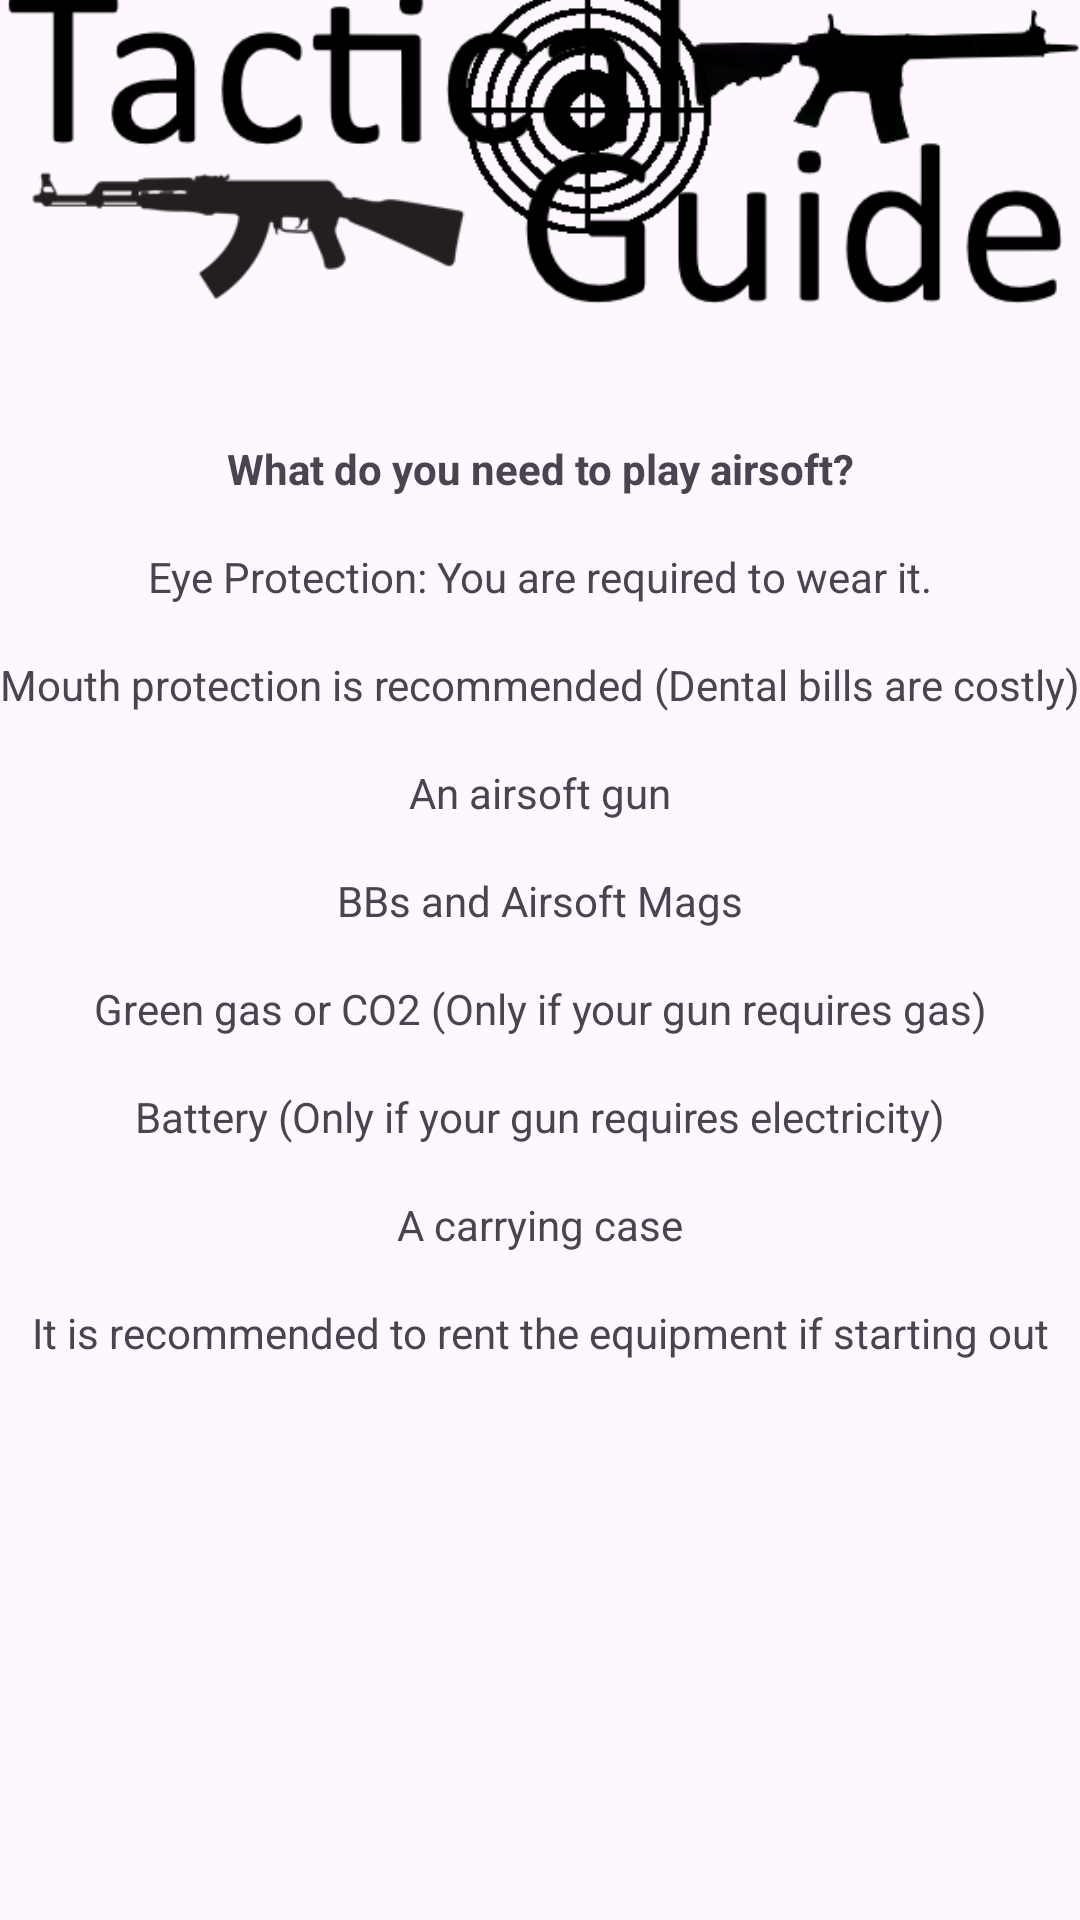

Produce the Android XML layout that renders to this screen, including the resource entries it uses.
<!-- AndroidManifest.xml: application theme Theme.TacticalGuide -->
<!-- res/layout/activity_need_to_play.xml -->
<?xml version="1.0" encoding="utf-8"?>
<androidx.constraintlayout.widget.ConstraintLayout xmlns:android="http://schemas.android.com/apk/res/android"
    xmlns:app="http://schemas.android.com/apk/res-auto"
    xmlns:tools="http://schemas.android.com/tools"
    android:layout_width="match_parent"
    android:layout_height="match_parent"
    tools:context=".NeedToPlay">

    <ImageView
        android:id="@+id/logo"
        android:layout_width="wrap_content"
        android:layout_height="wrap_content"
        android:layout_marginBottom="539dp"
        android:contentDescription="@string/app_name"
        app:layout_constraintBottom_toBottomOf="parent"
        app:layout_constraintEnd_toEndOf="parent"
        app:layout_constraintStart_toStartOf="parent"
        app:layout_constraintTop_toTopOf="parent"
        app:srcCompat="@drawable/tactical_guide_logo" />

    <TextView
        android:id="@+id/textView24"
        android:layout_width="wrap_content"
        android:layout_height="wrap_content"
        android:text="@string/need"
        android:textStyle="bold"
        app:layout_constraintEnd_toEndOf="parent"
        app:layout_constraintStart_toStartOf="parent"
        app:layout_constraintTop_toBottomOf="@+id/logo" />

    <TextView
        android:id="@+id/textView25"
        android:layout_width="wrap_content"
        android:layout_height="wrap_content"
        android:layout_marginTop="17dp"
        android:text="@string/eyePro"
        app:layout_constraintEnd_toEndOf="parent"
        app:layout_constraintStart_toStartOf="parent"
        app:layout_constraintTop_toBottomOf="@+id/textView24" />

    <TextView
        android:id="@+id/textView26"
        android:layout_width="wrap_content"
        android:layout_height="wrap_content"
        android:layout_marginTop="17dp"
        android:text="@string/mouthPro"
        app:layout_constraintEnd_toEndOf="parent"
        app:layout_constraintStart_toStartOf="parent"
        app:layout_constraintTop_toBottomOf="@+id/textView25" />

    <TextView
        android:id="@+id/textView27"
        android:layout_width="wrap_content"
        android:layout_height="wrap_content"
        android:layout_marginTop="17dp"
        android:text="@string/gun"
        app:layout_constraintEnd_toEndOf="parent"
        app:layout_constraintStart_toStartOf="parent"
        app:layout_constraintTop_toBottomOf="@+id/textView26" />

    <TextView
        android:id="@+id/textView28"
        android:layout_width="wrap_content"
        android:layout_height="wrap_content"
        android:layout_marginTop="17dp"
        android:text="@string/bbs"
        app:layout_constraintEnd_toEndOf="parent"
        app:layout_constraintStart_toStartOf="parent"
        app:layout_constraintTop_toBottomOf="@+id/textView27" />

    <TextView
        android:id="@+id/textView29"
        android:layout_width="wrap_content"
        android:layout_height="wrap_content"
        android:layout_marginTop="17dp"
        android:text="@string/greenCO2"
        app:layout_constraintEnd_toEndOf="parent"
        app:layout_constraintStart_toStartOf="parent"
        app:layout_constraintTop_toBottomOf="@+id/textView28" />

    <TextView
        android:id="@+id/textView30"
        android:layout_width="wrap_content"
        android:layout_height="wrap_content"
        android:layout_marginTop="17dp"
        android:text="@string/battery"
        app:layout_constraintEnd_toEndOf="parent"
        app:layout_constraintStart_toStartOf="parent"
        app:layout_constraintTop_toBottomOf="@+id/textView29" />

    <TextView
        android:id="@+id/textView31"
        android:layout_width="wrap_content"
        android:layout_height="wrap_content"
        android:layout_marginTop="17dp"
        android:text="@string/gunCase"
        app:layout_constraintEnd_toEndOf="parent"
        app:layout_constraintStart_toStartOf="parent"
        app:layout_constraintTop_toBottomOf="@+id/textView30" />

    <TextView
        android:id="@+id/textView32"
        android:layout_width="wrap_content"
        android:layout_height="wrap_content"
        android:layout_marginTop="17dp"
        android:text="@string/renting"
        app:layout_constraintEnd_toEndOf="parent"
        app:layout_constraintStart_toStartOf="parent"
        app:layout_constraintTop_toBottomOf="@+id/textView31" />

    <ImageView
        android:id="@+id/imageView3"
        android:layout_width="wrap_content"
        android:layout_height="200dp"
        app:layout_constraintBottom_toBottomOf="parent"
        app:layout_constraintEnd_toEndOf="parent"
        app:layout_constraintHorizontal_bias="0.0"
        app:layout_constraintStart_toStartOf="parent"
        app:layout_constraintTop_toBottomOf="@+id/textView32"
        app:srcCompat="@drawable/equipment" />

</androidx.constraintlayout.widget.ConstraintLayout>
<!-- resources referenced by this layout -->
<resources>
  <!-- drawable tactical_guide_logo: png bitmap (drawable, 20335 bytes) -->
  <string name="app_name">Tactical Guide</string>
  <string name="battery">Battery (Only if your gun requires electricity)</string>
  <string name="bbs">BBs and Airsoft Mags</string>
  <string name="eyePro">Eye Protection: You are required to wear it.</string>
  <string name="greenCO2">Green gas or CO2 (Only if your gun requires gas)</string>
  <string name="gun">An airsoft gun</string>
  <string name="gunCase">A carrying case</string>
  <string name="mouthPro">Mouth protection is recommended (Dental bills are costly)</string>
  <string name="need">What do you need to play airsoft?</string>
  <string name="renting">It is recommended to rent the equipment if starting out</string>
  <style name="Theme.TacticalGuide" parent="Base.Theme.TacticalGuide" />
  <style name="Base.Theme.TacticalGuide" parent="Theme.Material3.DayNight.NoActionBar">
          
          
      </style>
</resources>
